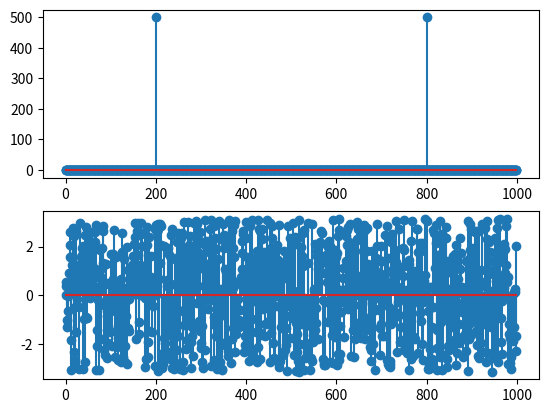

Python code for this plot:
import numpy as np
from matplotlib import pyplot as plt

def dft(x, N):
    X = []
    for k in range(0, N):
        s = 0
        for n in range(0, N):
            s += x[n] * np.exp(-2j * np.pi * k * n / N)
        X.append(s)
    return X

n = np.arange(0, 1000)
h = np.array([1, 2, 3, 4])
N = len(n)
X = np.cos(2 * np.pi * 200 * n / N)
x = dft(X, N)
mag = np.abs(x)
ang = np.angle(x)

sample_rate = 1000  
k_max = np.argmax(mag) 
frequency = k_max * sample_rate / N

print("peak:",np.max(mag))
print("k:",k_max)     
print("Frequency:", frequency)

plt.subplot(2, 1, 1)
plt.stem(mag)
plt.subplot(2, 1, 2)
plt.stem(ang)
plt.show()